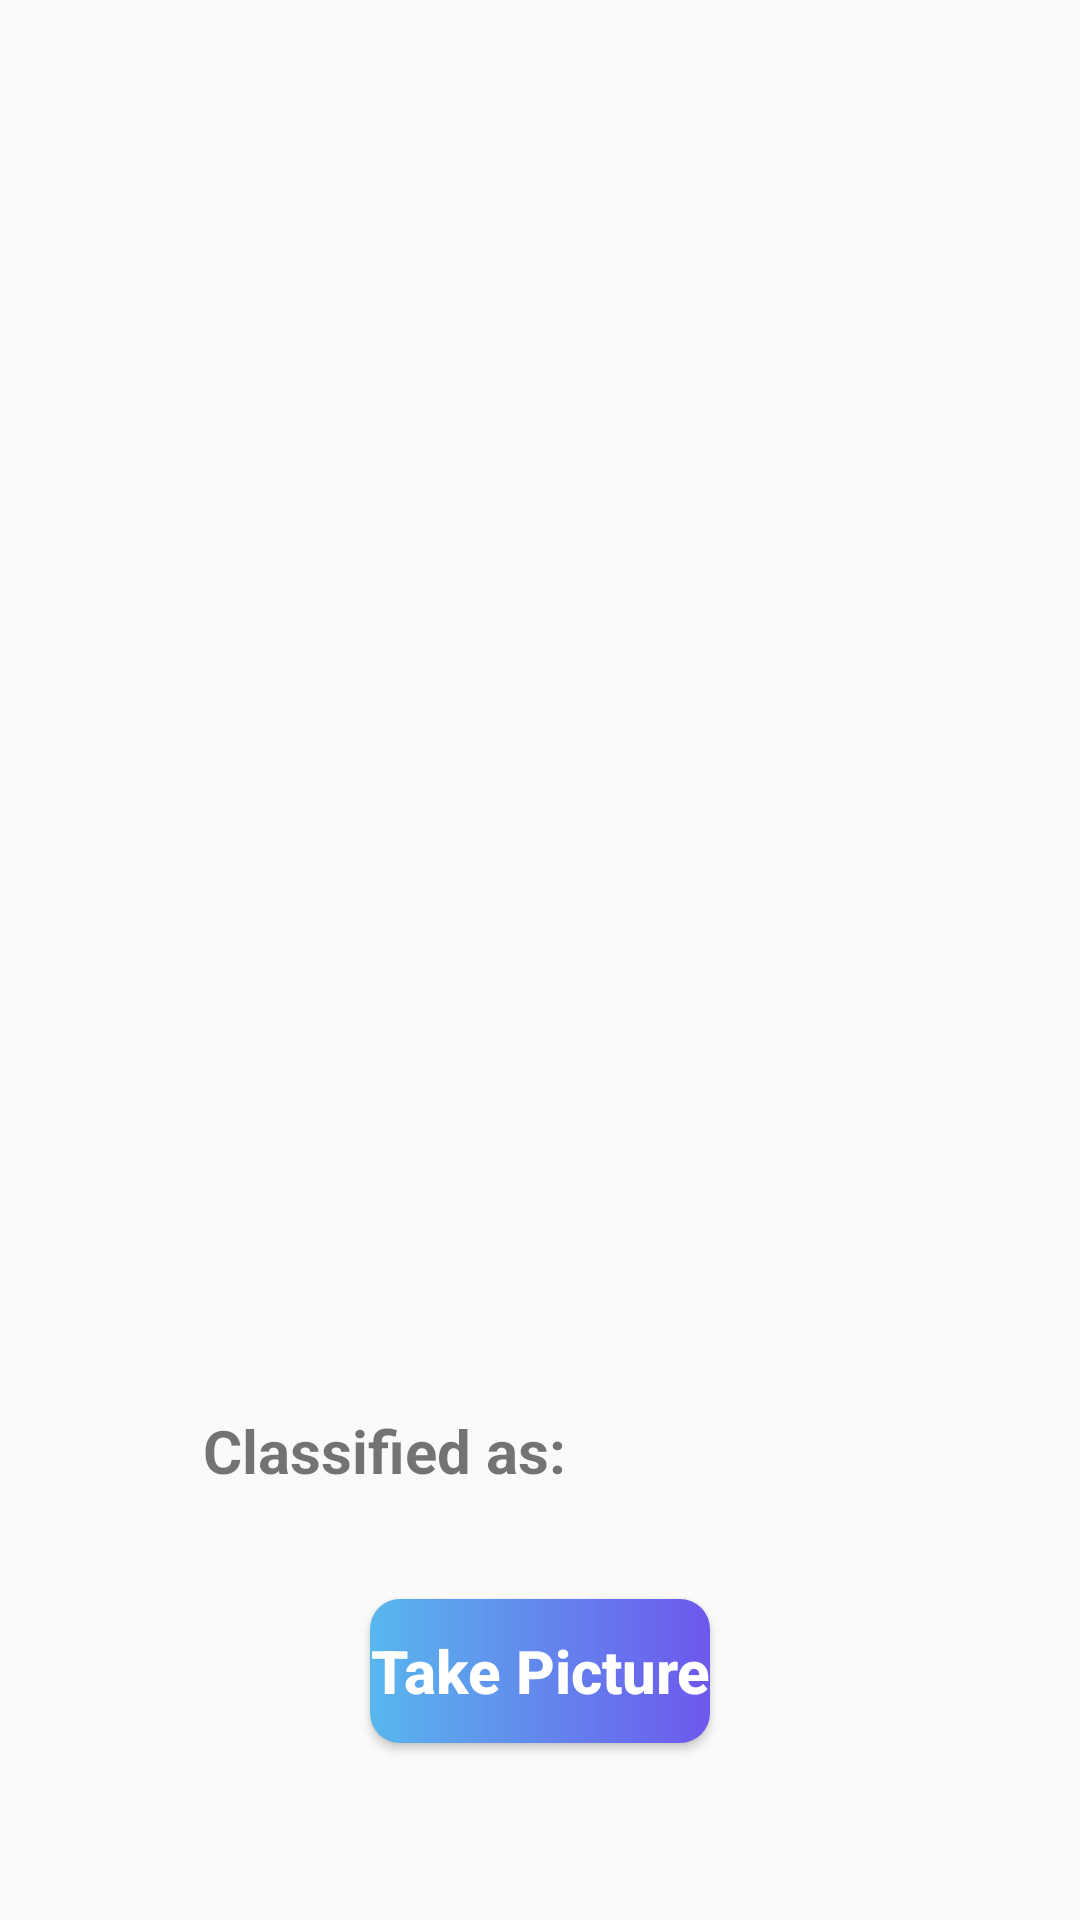

Layout XML and referenced resources for this Android screen:
<!-- AndroidManifest.xml: application theme Theme.MusicRecommendation -->
<!-- res/layout/activity_capture_image.xml -->
<?xml version="1.0" encoding="utf-8"?>
<androidx.constraintlayout.widget.ConstraintLayout xmlns:android="http://schemas.android.com/apk/res/android"
    xmlns:app="http://schemas.android.com/apk/res-auto"
    xmlns:tools="http://schemas.android.com/tools"
    android:layout_width="match_parent"
    android:layout_height="match_parent"
    tools:context=".MainActivity">

    <Button
        android:id="@+id/camera"
        android:layout_width="wrap_content"
        android:layout_height="wrap_content"
        android:layout_below="@+id/classified"
        android:layout_alignParentStart="true"
        android:layout_alignParentEnd="true"
        android:layout_marginTop="36dp"
        android:background="@drawable/custom_button"
        android:text="Take Picture"
        android:textAllCaps="false"
        android:textColor="#FFFFFF"
        android:textSize="20dp"
        android:textStyle="bold"
        app:layout_constraintEnd_toEndOf="parent"
        app:layout_constraintStart_toStartOf="parent"
        app:layout_constraintTop_toBottomOf="@+id/classified" />

    <ImageView
        android:id="@+id/face"
        android:layout_width="370sp"
        android:layout_height="370sp"
        android:layout_centerHorizontal="true"
        android:layout_marginTop="60dp"
        app:layout_constraintEnd_toEndOf="parent"
        app:layout_constraintHorizontal_bias="0.609"
        app:layout_constraintStart_toStartOf="parent"
        app:layout_constraintTop_toTopOf="parent" />

    <TextView
        android:id="@+id/classified"
        android:layout_width="wrap_content"
        android:layout_height="wrap_content"
        android:layout_below="@+id/face"
        android:layout_centerHorizontal="true"
        android:layout_marginTop="40dp"
        android:text="Classified as:"
        android:textSize="20sp"
        android:textStyle="bold"
        app:layout_constraintEnd_toEndOf="parent"
        app:layout_constraintHorizontal_bias="0.283"
        app:layout_constraintStart_toStartOf="parent"
        app:layout_constraintTop_toBottomOf="@+id/face" />

    <TextView
        android:id="@+id/result"
        android:layout_width="wrap_content"
        android:layout_height="wrap_content"
        android:layout_below="@+id/classified"
        android:layout_centerHorizontal="true"
        android:text=""
        android:textColor="#C30000"
        android:textSize="27sp"
        android:textStyle="bold"
        app:layout_constraintBottom_toTopOf="@+id/camera"
        app:layout_constraintEnd_toEndOf="parent"
        app:layout_constraintStart_toEndOf="@+id/classified"
        app:layout_constraintTop_toBottomOf="@+id/face" />

</androidx.constraintlayout.widget.ConstraintLayout>
<!-- resources referenced by this layout -->
<resources>
  <!-- drawable custom_button (drawable) -->
  <?xml version="1.0" encoding="utf-8"?>
  <shape xmlns:android="http://schemas.android.com/apk/res/android">
      <gradient android:startColor="#58B7ED" android:endColor="#6D58ED" android:type="linear"/>
      <corners android:radius="10dp"/>
  </shape>
  <style name="Theme.MusicRecommendation" parent="Theme.AppCompat.Light.NoActionBar">
          
          <item name="colorPrimary">@color/purple_500</item>
          <item name="colorPrimaryVariant">@color/purple_700</item>
          <item name="colorOnPrimary">@color/white</item>
          
          <item name="colorSecondary">@color/teal_200</item>
          <item name="colorSecondaryVariant">@color/teal_700</item>
          <item name="colorOnSecondary">@color/black</item>
          
          <item name="android:statusBarColor">?attr/colorPrimaryVariant</item>
          
      </style>
  <color name="purple_500">#FF6200EE</color>
  <color name="purple_700">#FF3700B3</color>
  <color name="white">#FFFFFFFF</color>
  <color name="teal_200">#FF03DAC5</color>
  <color name="teal_700">#FF018786</color>
  <color name="black">#FF000000</color>
</resources>
